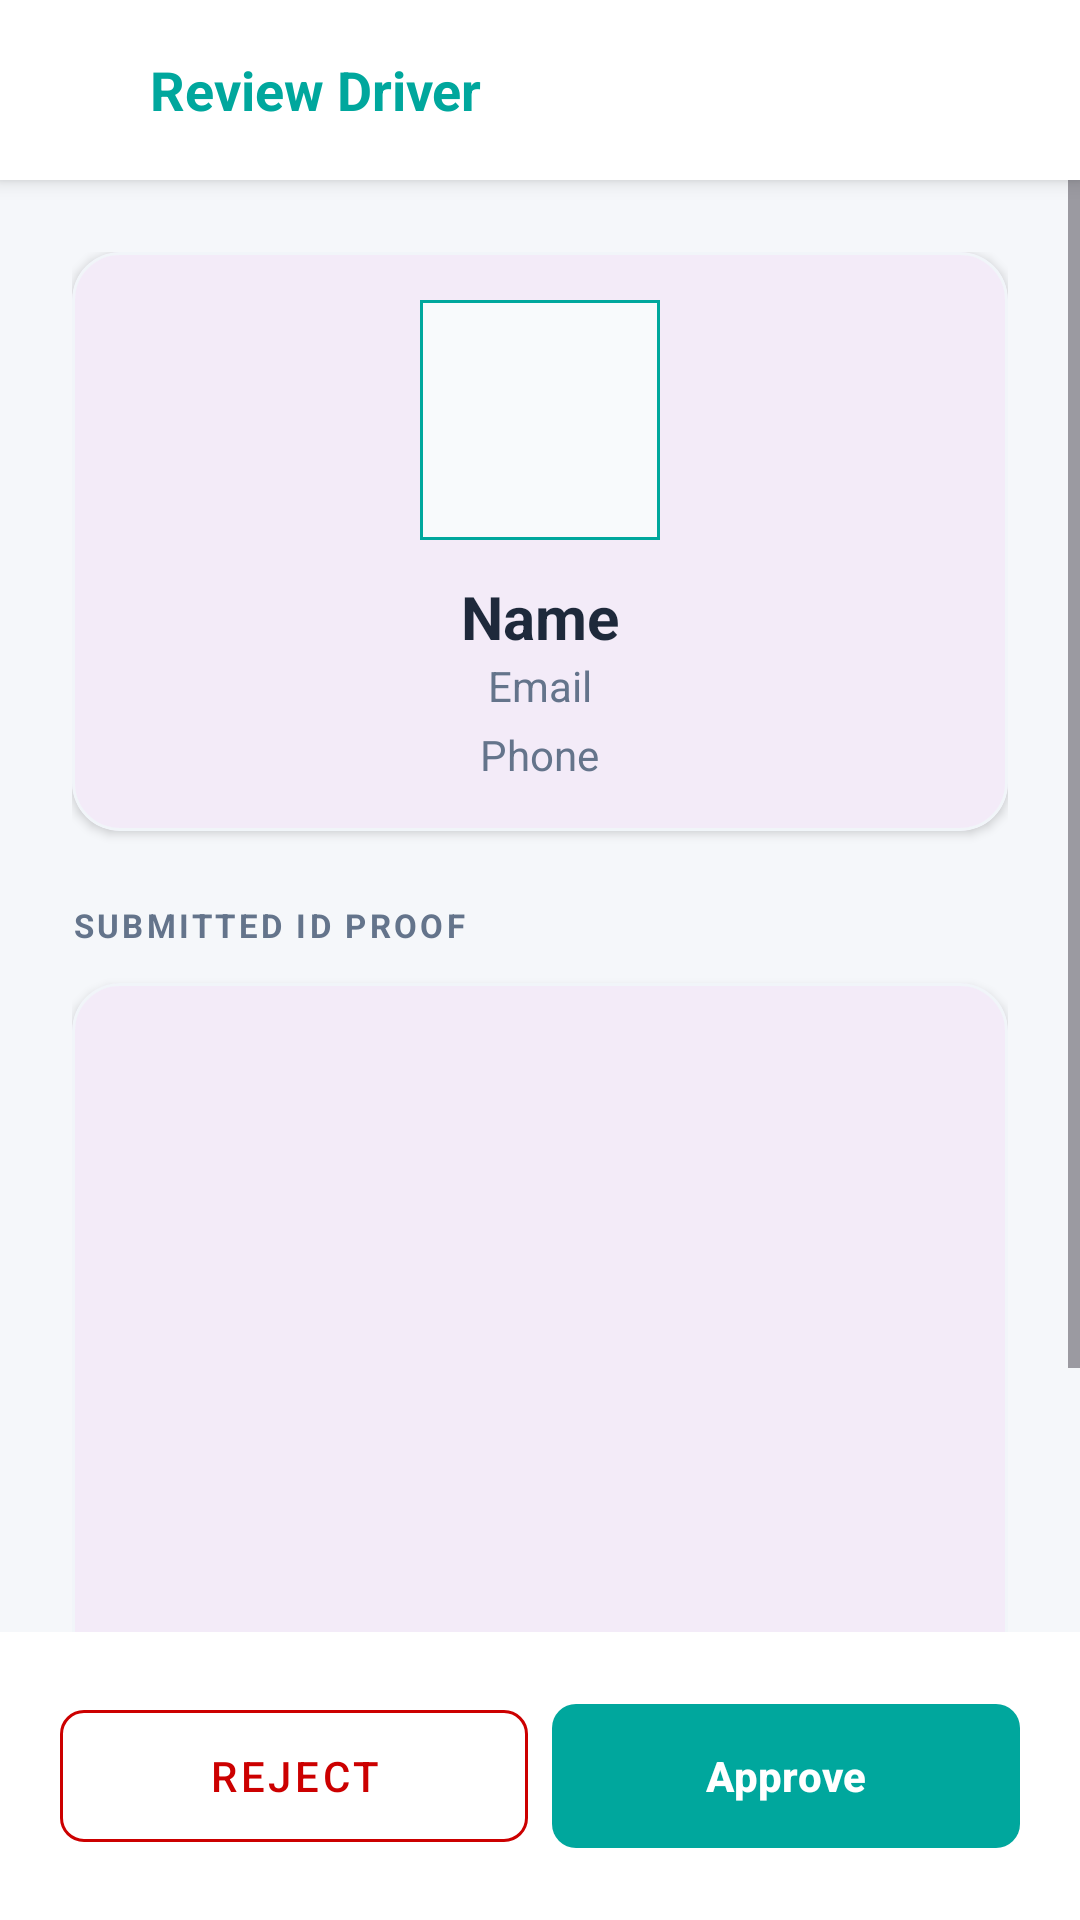

Write the Android layout XML for this screen, with the resource values it uses.
<!-- AndroidManifest.xml: application theme Theme.QuickSmart -->
<!-- res/layout/activity_driver_detail_approval.xml -->
<?xml version="1.0" encoding="utf-8"?>
<androidx.constraintlayout.widget.ConstraintLayout xmlns:android="http://schemas.android.com/apk/res/android"
    xmlns:app="http://schemas.android.com/apk/res-auto"
    android:layout_width="match_parent"
    android:layout_height="match_parent"
    android:background="@color/background">

    
    <LinearLayout
        android:id="@+id/topBar"
        android:layout_width="0dp"
        android:layout_height="60dp"
        android:paddingHorizontal="16dp"
        android:gravity="center_vertical"
        android:background="@color/white"
        app:layout_constraintTop_toTopOf="parent"
        app:layout_constraintStart_toStartOf="parent"
        app:layout_constraintEnd_toEndOf="parent"
        android:elevation="4dp">

        <ImageView
            android:id="@+id/btnBack"
            android:layout_width="24dp"
            android:layout_height="24dp"
            android:src="@drawable/icon"
            app:tint="@color/colorPrimary"
            android:padding="2dp"/>

        <TextView
            android:layout_width="wrap_content"
            android:layout_height="wrap_content"
            android:text="Review Driver"
            android:textSize="18sp"
            android:textStyle="bold"
            android:textColor="@color/colorPrimary"
            android:layout_marginStart="10dp"/>
    </LinearLayout>

    <ScrollView
        android:layout_width="0dp"
        android:layout_height="0dp"
        android:fillViewport="true"
        app:layout_constraintTop_toBottomOf="@id/topBar"
        app:layout_constraintBottom_toTopOf="@id/bottomLayout"
        app:layout_constraintStart_toStartOf="parent"
        app:layout_constraintEnd_toEndOf="parent">

        <LinearLayout
            android:layout_width="match_parent"
            android:layout_height="wrap_content"
            android:orientation="vertical"
            android:padding="24dp">

            
            <com.google.android.material.card.MaterialCardView
                android:layout_width="match_parent"
                android:layout_height="wrap_content"
                app:cardCornerRadius="16dp"
                app:cardElevation="2dp"
                app:strokeWidth="1dp"
                app:strokeColor="#F1F5F9">

                <LinearLayout
                    android:layout_width="match_parent"
                    android:layout_height="wrap_content"
                    android:orientation="vertical"
                    android:padding="16dp"
                    android:gravity="center">

                    <com.google.android.material.imageview.ShapeableImageView
                        android:id="@+id/ivProfilePic"
                        android:layout_width="80dp"
                        android:layout_height="80dp"
                        android:src="@drawable/ic_person"
                        android:scaleType="centerCrop"
                        app:shapeAppearanceOverlay="@style/ShapeAppearance.MaterialComponents.LargeComponent"
                        android:background="#F8FAFC"
                        app:strokeWidth="2dp"
                        app:strokeColor="@color/colorPrimary"/>

                    <TextView
                        android:id="@+id/tvName"
                        android:layout_width="wrap_content"
                        android:layout_height="wrap_content"
                        android:text="Name"
                        android:textSize="20sp"
                        android:textStyle="bold"
                        android:textColor="#1E293B"
                        android:layout_marginTop="12dp"/>

                    <TextView
                        android:id="@+id/tvEmail"
                        android:layout_width="wrap_content"
                        android:layout_height="wrap_content"
                        android:text="Email"
                        android:textSize="14sp"
                        android:textColor="#64748B"/>
                    
                    <TextView
                        android:id="@+id/tvPhone"
                        android:layout_width="wrap_content"
                        android:layout_height="wrap_content"
                        android:text="Phone"
                        android:textSize="14sp"
                        android:textColor="#64748B"
                        android:layout_marginTop="4dp"/>

                </LinearLayout>
            </com.google.android.material.card.MaterialCardView>

            <TextView
                android:layout_width="wrap_content"
                android:layout_height="wrap_content"
                android:text="SUBMITTED ID PROOF"
                android:textSize="11sp"
                android:textStyle="bold"
                android:textColor="#64748B"
                android:letterSpacing="0.1"
                android:layout_marginTop="24dp"
                android:layout_marginBottom="12dp"/>

            
            <com.google.android.material.card.MaterialCardView
                android:layout_width="match_parent"
                android:layout_height="300dp"
                app:cardCornerRadius="16dp"
                app:cardElevation="2dp"
                app:strokeWidth="1dp"
                app:strokeColor="#F1F5F9">

                <ImageView
                    android:id="@+id/ivIdProof"
                    android:layout_width="match_parent"
                    android:layout_height="match_parent"
                    android:scaleType="centerInside"
                    android:padding="8dp"/>
                
                <ProgressBar
                    android:id="@+id/progressBar"
                    android:layout_width="wrap_content"
                    android:layout_height="wrap_content"
                    android:layout_gravity="center"
                    android:visibility="gone"/>

            </com.google.android.material.card.MaterialCardView>

        </LinearLayout>
    </ScrollView>

    
    <LinearLayout
        android:id="@+id/bottomLayout"
        android:layout_width="match_parent"
        android:layout_height="wrap_content"
        android:orientation="horizontal"
        android:padding="20dp"
        android:background="@color/white"
        app:layout_constraintBottom_toBottomOf="parent">

        <com.google.android.material.button.MaterialButton
            android:id="@+id/btnReject"
            style="@style/Widget.MaterialComponents.Button.OutlinedButton"
            android:layout_width="0dp"
            android:layout_height="56dp"
            android:layout_weight="1"
            android:text="Reject"
            android:textColor="@android:color/holo_red_dark"
            app:strokeColor="@android:color/holo_red_dark"
            app:cornerRadius="8dp"
            android:layout_marginEnd="8dp"/>

        <com.google.android.material.button.MaterialButton
            android:id="@+id/btnApprove"
            android:layout_width="0dp"
            android:layout_height="56dp"
            android:layout_weight="1"
            android:text="Approve"
            android:textStyle="bold"
            app:cornerRadius="8dp"
            app:backgroundTint="@color/colorPrimary"/>
    </LinearLayout>

</androidx.constraintlayout.widget.ConstraintLayout>
<!-- resources referenced by this layout -->
<resources>
  <color name="background">#F5F7FA</color>
  <color name="colorPrimary">#00A79D</color>
  <color name="white">#FFFFFFFF</color>
  <style name="Theme.QuickSmart" parent="Base.Theme.QuickSmart" />
  <style name="Base.Theme.QuickSmart" parent="Theme.Material3.DayNight.NoActionBar">
          
          
      </style>
</resources>
